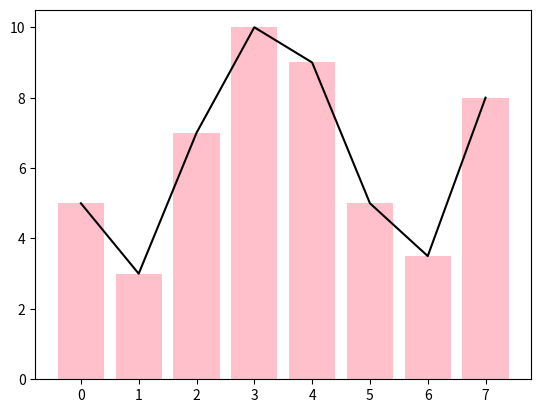

Write the Python code that produced this figure.
from matplotlib import pyplot as plt
 
y = [5, 3, 7, 10, 9, 5, 3.5, 8] #리스트
x = range(8)
plt.plot(x, y, color="black")
plt.bar(x, y, color="pink")
plt.show()
